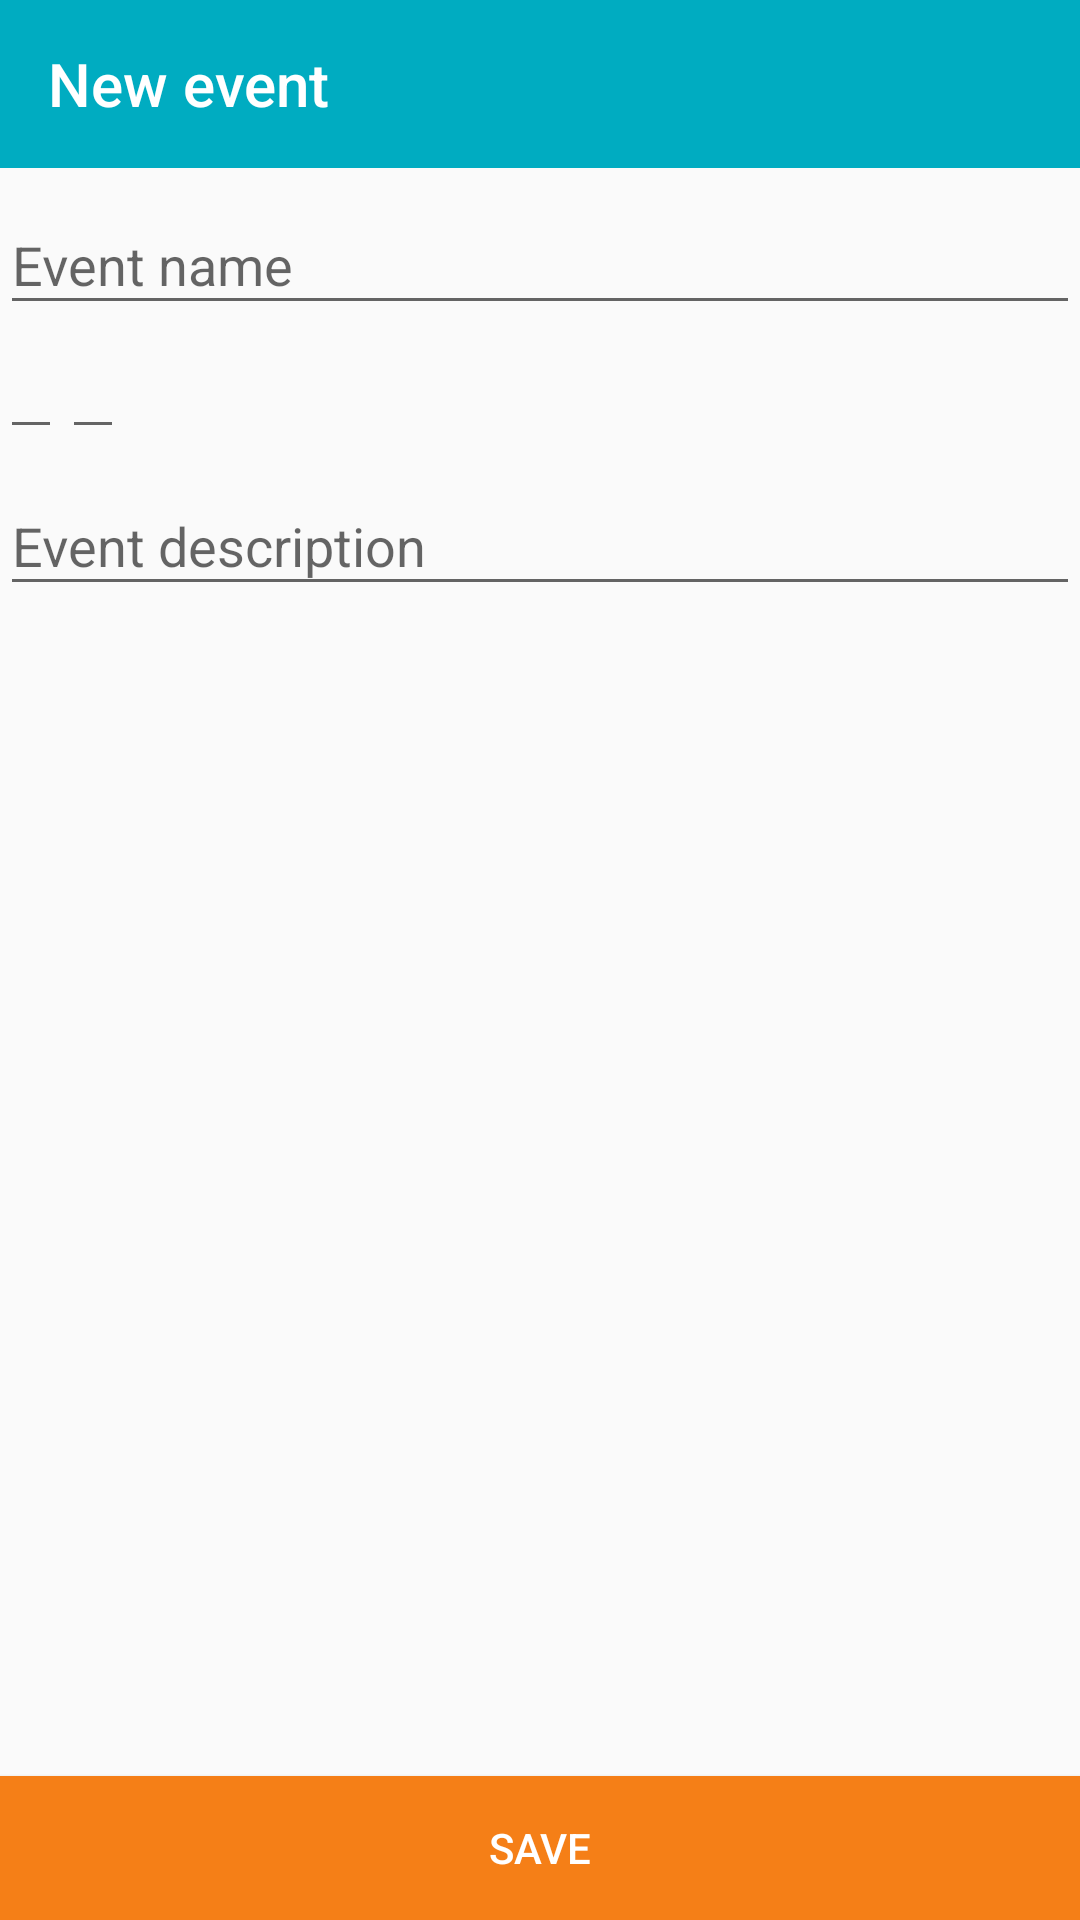

This screen was rendered from an Android layout file. Write that file and the resources it references.
<!-- AndroidManifest.xml: application theme AppTheme -->
<!-- res/layout/activity_new_event.xml -->
<?xml version="1.0" encoding="utf-8"?>
<layout xmlns:android="http://schemas.android.com/apk/res/android"
    xmlns:app="http://schemas.android.com/apk/res-auto"
    xmlns:tools="http://schemas.android.com/tools"
    tools:context=".newevent.NewEventActivity">

    <android.support.constraint.ConstraintLayout
        android:layout_width="match_parent"
        android:layout_height="match_parent">

        <android.support.v7.widget.Toolbar
            android:id="@+id/newEvent_toolbar"
            style="@style/ThemeOverlay.AppCompat.Light"
            android:layout_width="match_parent"
            android:layout_height="@dimen/material_app_bar_default_height"
            android:background="@color/colorPrimary"
            app:layout_constraintEnd_toEndOf="parent"
            app:layout_constraintStart_toStartOf="parent"
            app:theme="@style/ThemeOverlay.AppCompat.Dark"
            app:title="@string/newEvent_toolbarTitle" />

        <android.support.design.widget.TextInputLayout
            android:id="@+id/newEvent_name_inputLayout"
            android:layout_width="match_parent"
            android:layout_height="wrap_content"
            android:layout_marginEnd="@dimen/margin_double"
            android:layout_marginStart="@dimen/margin_double"
            android:layout_marginTop="@dimen/margin_double"
            android:hint="@string/newEvent_eventName_hint"
            app:layout_constraintEnd_toEndOf="parent"
            app:layout_constraintStart_toStartOf="parent"
            app:layout_constraintTop_toBottomOf="@+id/newEvent_toolbar">

            <android.support.design.widget.TextInputEditText
                android:id="@+id/newEvent_name_inputEditText"
                android:layout_width="match_parent"
                android:layout_height="wrap_content"
                android:maxLength="20" />

        </android.support.design.widget.TextInputLayout>

        <EditText
            android:id="@+id/newEvent_date_editText"
            android:layout_width="wrap_content"
            android:layout_height="wrap_content"
            android:layout_marginEnd="@dimen/margin_double"
            android:layout_marginStart="@dimen/margin_double"
            android:focusable="false"
            android:inputType="date"
            app:layout_constraintStart_toStartOf="parent"
            app:layout_constraintTop_toBottomOf="@+id/newEvent_name_inputLayout" />

        <EditText
            android:id="@+id/newEvent_time_editText"
            android:layout_width="wrap_content"
            android:layout_height="wrap_content"
            android:layout_marginEnd="@dimen/margin_double"
            android:layout_marginStart="@dimen/margin_double"
            android:focusable="false"
            android:inputType="time"
            app:layout_constraintStart_toEndOf="@+id/newEvent_date_editText"
            app:layout_constraintTop_toBottomOf="@+id/newEvent_name_inputLayout" />

        <android.support.design.widget.TextInputLayout
            android:id="@+id/newEvent_description_inputLayout"
            android:layout_width="match_parent"
            android:layout_height="wrap_content"
            android:layout_marginEnd="@dimen/margin_double"
            android:layout_marginStart="@dimen/margin_double"
            android:hint="@string/newEvent_eventDescription_label"
            app:layout_constraintEnd_toEndOf="parent"
            app:layout_constraintStart_toStartOf="parent"
            app:layout_constraintTop_toBottomOf="@+id/newEvent_date_editText">

            <android.support.design.widget.TextInputEditText
                android:id="@+id/newEvent_description_inputEditText"
                android:layout_width="match_parent"
                android:layout_height="wrap_content" />

        </android.support.design.widget.TextInputLayout>

        <Button
            android:id="@+id/newEvent_save_button"
            android:layout_width="match_parent"
            android:layout_height="wrap_content"
            android:background="@color/colorAccent"
            android:foreground="?android:attr/selectableItemBackground"
            android:text="@string/newEvent_save"
            android:textColor="@android:color/white"
            app:layout_constraintBottom_toBottomOf="parent"
            app:layout_constraintEnd_toEndOf="parent"
            app:layout_constraintStart_toStartOf="parent" />

    </android.support.constraint.ConstraintLayout>
</layout>
<!-- resources referenced by this layout -->
<resources>
  <color name="colorAccent">#f57f17</color>
  <color name="colorPrimary">#00acc1</color>
  <dimen name="margin_double">@dimen/material_baseline_grid_2x</dimen>
  <string name="newEvent_eventDescription_label">Event description</string>
  <string name="newEvent_eventName_hint">Event name</string>
  <string name="newEvent_save">Save</string>
  <string name="newEvent_toolbarTitle">New event</string>
  <style name="AppTheme" parent="Theme.AppCompat.Light.DarkActionBar">
          
          <item name="colorPrimary">@color/colorPrimary</item>
          <item name="colorPrimaryDark">@color/colorPrimaryDark</item>
          <item name="colorAccent">@color/colorAccent</item>
  
          <item name="windowActionBar">false</item>
          <item name="windowNoTitle">true</item>
      </style>
  <color name="colorPrimaryDark">#0097a7</color>
</resources>
